The GitHub repository ikathuria/GestureRecognition contains a labelled image folder "data2" with 14 categories: down gesture, eight hand gesture, five hand gesture, four hand gesture, left gesture, nine hand gesture, off gesture, one hand gesture, right gesture, seven hand gesture, six hand gesture, three hand gesture, two hand gesture, zero hand gesture. Examples follow, each with its label.

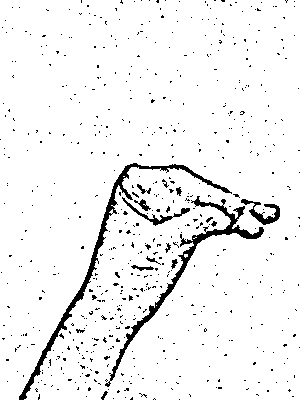
Label: seven hand gesture

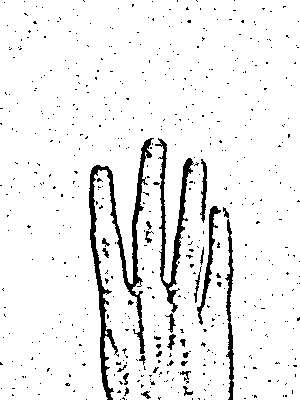
Label: four hand gesture

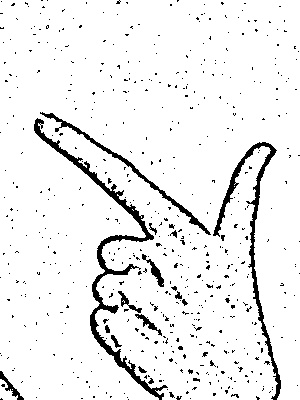
Label: eight hand gesture

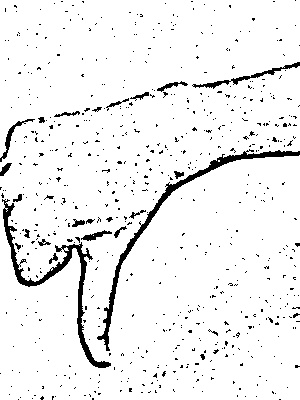
Label: down gesture

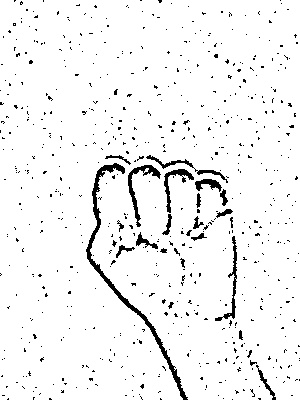
Label: off gesture

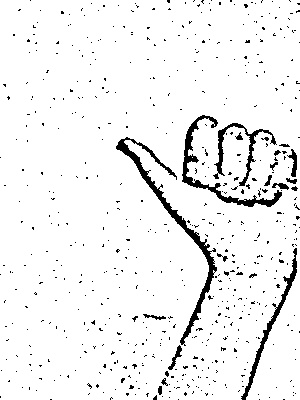
Label: left gesture
